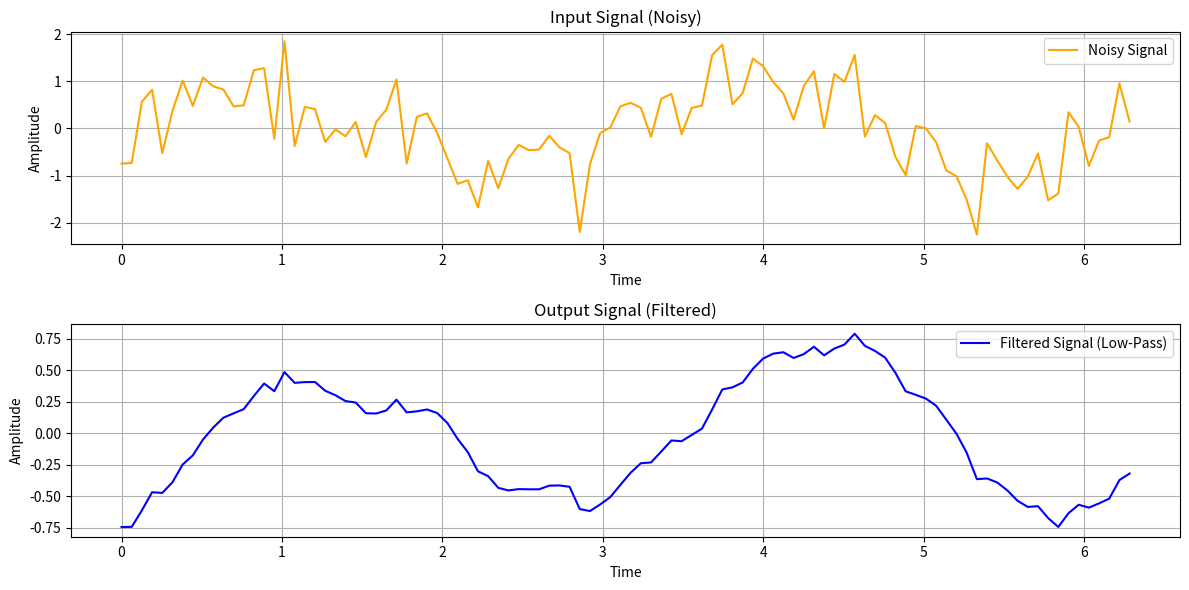

Source code (Python):
import numpy as np
import matplotlib.pyplot as plt

# Parameters
N = 100  # Length of the signal
alpha = 0.1  # Filter coefficient (adjustable for stronger/weaker filtering)

# Generate a noisy signal: a sine wave with added noise
t = np.linspace(0, 2 * np.pi, N)
x = np.sin(2 * t) + 0.5 * np.random.normal(size=N)  # Sine wave + noise

# Initialize output array for filtered signal
y = np.zeros(N)
y[0] = x[0]  # Initial condition: set y[0] = x[0] to start

# Apply the low-pass filter
for n in range(1, N):
    y[n] = (1 - alpha) * y[n - 1] + alpha * x[n]

# Plot the original noisy signal and the filtered signal
plt.figure(figsize=(12, 6))

# Plot the noisy input signal
plt.subplot(2, 1, 1)
plt.plot(t, x, label='Noisy Signal', color='orange')
plt.xlabel('Time')
plt.ylabel('Amplitude')
plt.title('Input Signal (Noisy)')
plt.legend()
plt.grid(True)

# Plot the filtered output signal
plt.subplot(2, 1, 2)
plt.plot(t, y, label='Filtered Signal (Low-Pass)', color='blue')
plt.xlabel('Time')
plt.ylabel('Amplitude')
plt.title('Output Signal (Filtered)')
plt.legend()
plt.grid(True)

plt.tight_layout()
plt.show()
